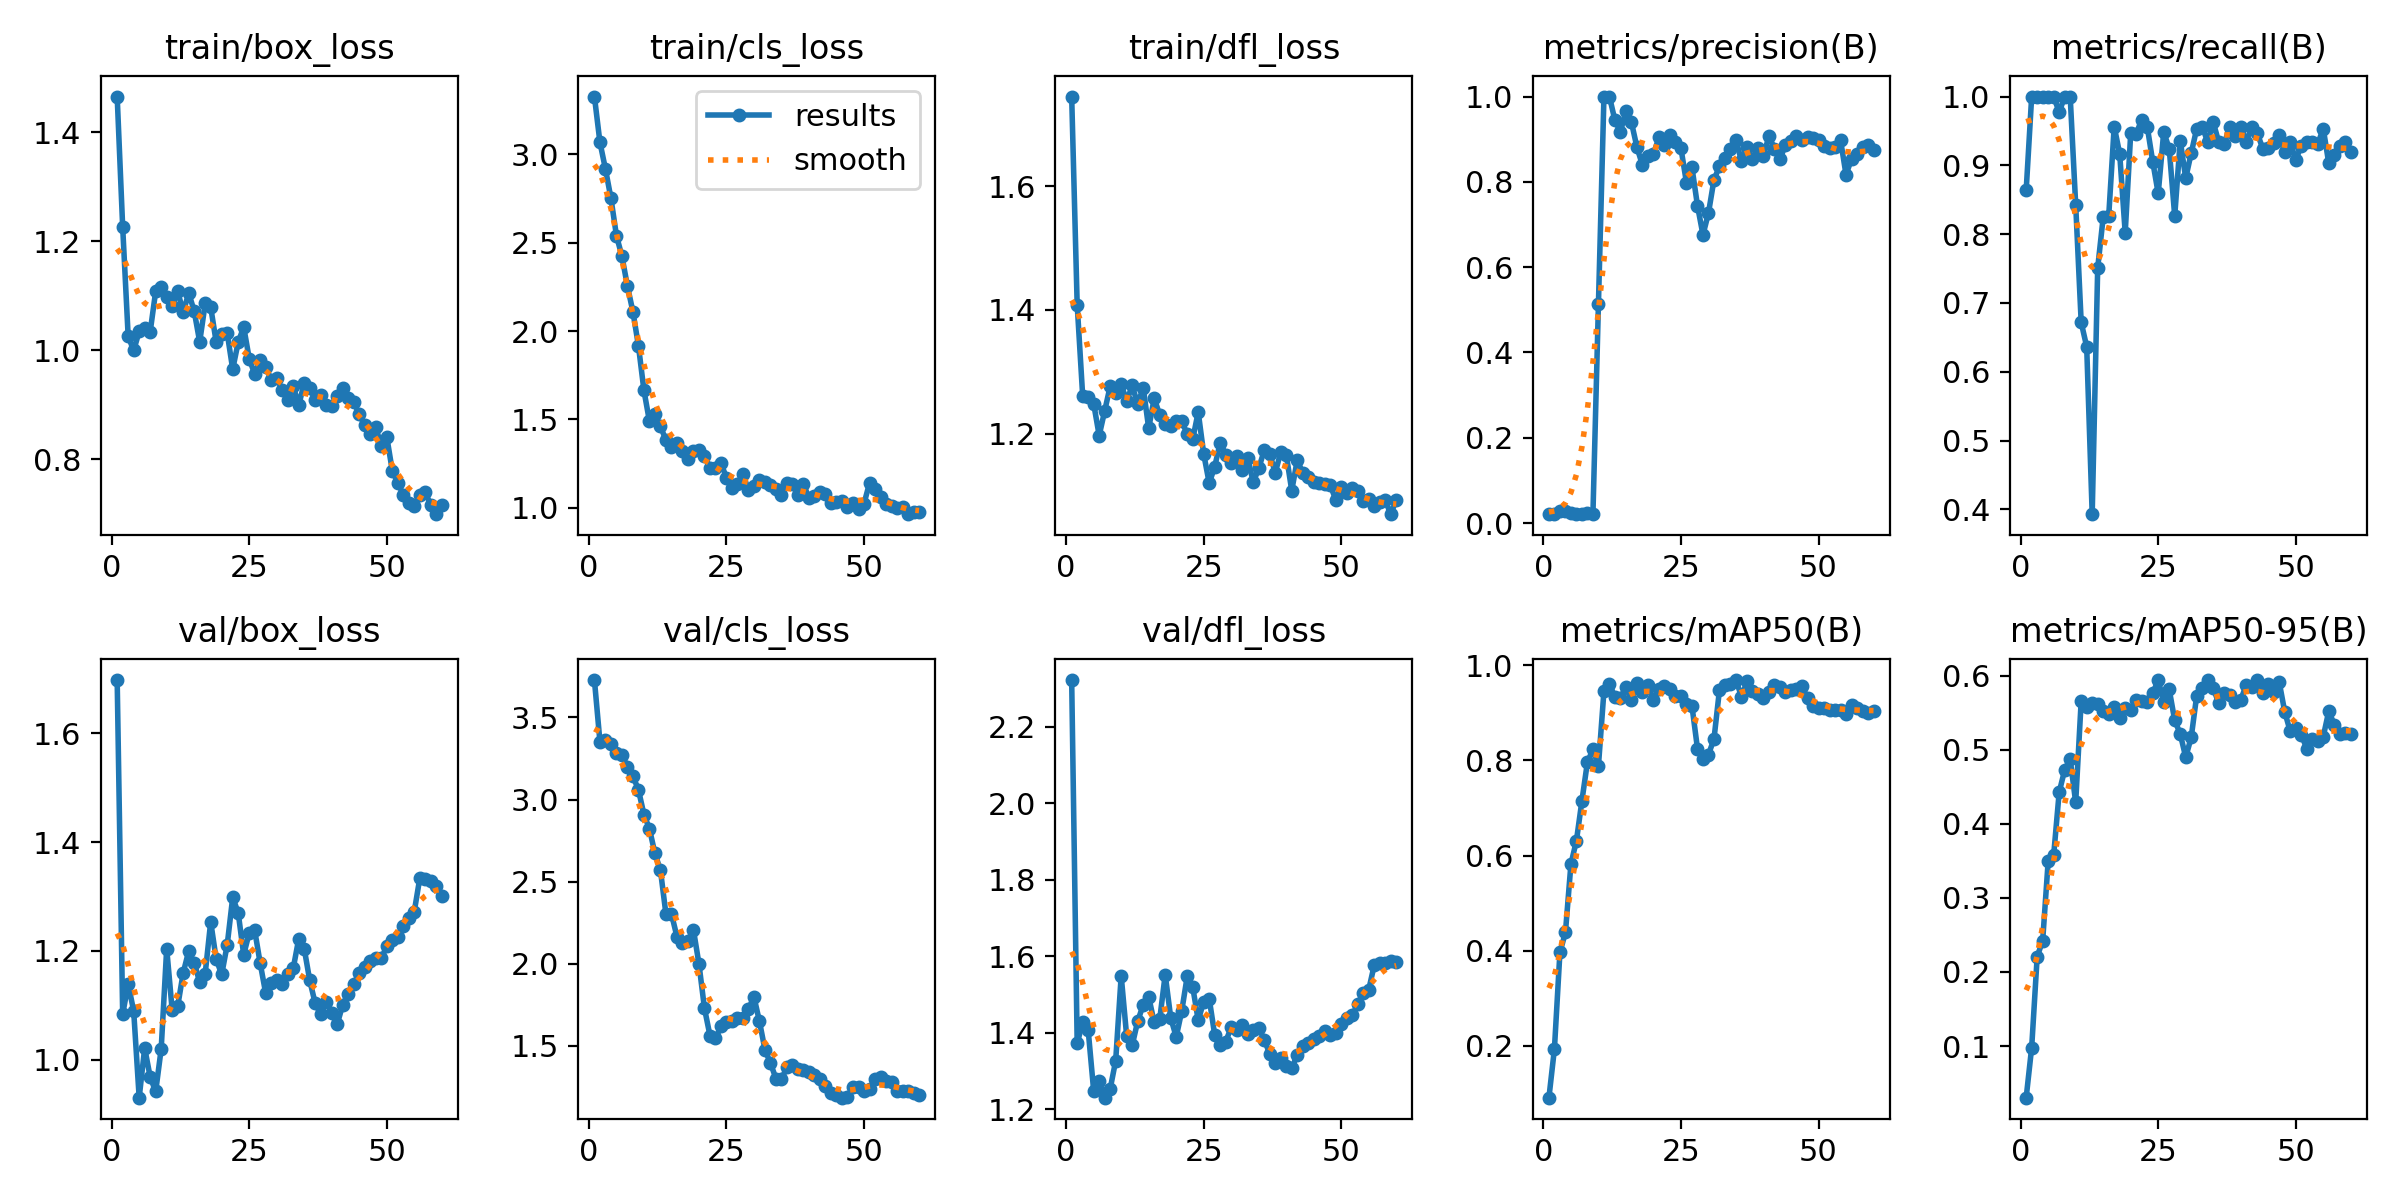

The data file committed next to this chart (first rows):
epoch, time, train/box_loss, train/cls_loss, train/dfl_loss, metrics/precision(B), metrics/recall(B), metrics/mAP50(B), metrics/mAP50-95(B), val/box_loss, val/cls_loss, val/dfl_loss, lr/pg0, lr/pg1, lr/pg2
1, 14.2, 1.466, 3.328, 1.745, 0.02124, 0.8636, 0.09135, 0.03036, 1.697, 3.728, 2.322, 5e-05, 5e-05, 5e-05
2, 27.94, 1.226, 3.069, 1.409, 0.02234, 1, 0.1939, 0.09802, 1.084, 3.353, 1.372, 0.0001106, 0.0001106, 0.0001106
3, 41.72, 1.026, 2.918, 1.261, 0.02911, 1, 0.3966, 0.2206, 1.14, 3.365, 1.426, 0.0001692, 0.0001692, 0.0001692
4, 55.55, 1, 2.752, 1.26, 0.02942, 1, 0.4385, 0.2424, 1.09, 3.341, 1.407, 0.0002257, 0.0002257, 0.0002257
5, 69.57, 1.035, 2.541, 1.249, 0.02306, 1, 0.5823, 0.3496, 0.9306, 3.284, 1.248, 0.0002802, 0.0002802, 0.0002802
6, 83.57, 1.041, 2.423, 1.197, 0.02094, 1, 0.6315, 0.3579, 1.022, 3.27, 1.275, 0.0003326, 0.0003326, 0.0003326
7, 97.88, 1.034, 2.255, 1.237, 0.02121, 0.9773, 0.7155, 0.4426, 0.9685, 3.201, 1.23, 0.0003829, 0.0003829, 0.0003829
8, 112.2, 1.108, 2.109, 1.277, 0.0241, 1, 0.7968, 0.4727, 0.942, 3.142, 1.253, 0.0004312, 0.0004312, 0.0004312
9, 126.5, 1.117, 1.917, 1.266, 0.02182, 1, 0.8231, 0.4872, 1.02, 3.06, 1.327, 0.0004774, 0.0004774, 0.0004774
10, 140.4, 1.099, 1.664, 1.28, 0.5138, 0.8428, 0.789, 0.4289, 1.204, 2.909, 1.548, 0.0005215, 0.0005215, 0.0005215
11, 154.3, 1.081, 1.49, 1.253, 0.9991, 0.6718, 0.9458, 0.5659, 1.091, 2.822, 1.39, 0.0005636, 0.0005636, 0.0005636
12, 168.2, 1.109, 1.531, 1.278, 1, 0.6363, 0.9618, 0.5579, 1.098, 2.672, 1.367, 0.0006036, 0.0006036, 0.0006036
13, 182.1, 1.07, 1.461, 1.248, 0.9439, 0.393, 0.9327, 0.5628, 1.16, 2.57, 1.43, 0.0006416, 0.0006416, 0.0006416
14, 195.8, 1.105, 1.382, 1.275, 0.9173, 0.7509, 0.932, 0.5611, 1.2, 2.302, 1.472, 0.0006775, 0.0006775, 0.0006775
15, 209.6, 1.072, 1.342, 1.209, 0.9669, 0.8246, 0.9542, 0.552, 1.179, 2.304, 1.493, 0.0007113, 0.0007113, 0.0007113
16, 223.5, 1.016, 1.365, 1.257, 0.9395, 0.826, 0.9264, 0.5486, 1.143, 2.165, 1.427, 0.0007431, 0.0007431, 0.0007431
17, 237.3, 1.086, 1.32, 1.231, 0.881, 0.9564, 0.9624, 0.5572, 1.159, 2.129, 1.434, 0.0007728, 0.0007728, 0.0007728
18, 251.2, 1.079, 1.278, 1.216, 0.8393, 0.9167, 0.9447, 0.5426, 1.254, 2.141, 1.552, 0.0008004, 0.0008004, 0.0008004
19, 264.9, 1.015, 1.319, 1.212, 0.8608, 0.8019, 0.9587, 0.5569, 1.185, 2.207, 1.439, 0.000826, 0.000826, 0.000826
20, 278.6, 1.03, 1.325, 1.22, 0.8643, 0.9465, 0.9271, 0.5536, 1.157, 1.999, 1.389, 0.0008495, 0.0008495, 0.0008495
21, 292.5, 1.032, 1.296, 1.22, 0.905, 0.9462, 0.9506, 0.5671, 1.211, 1.729, 1.456, 0.0008375, 0.0008375, 0.0008375
22, 306.1, 0.9654, 1.227, 1.2, 0.8854, 0.966, 0.9557, 0.5659, 1.298, 1.563, 1.547, 0.0008169, 0.0008169, 0.0008169
23, 320.1, 1.015, 1.224, 1.191, 0.9102, 0.9564, 0.9509, 0.5641, 1.27, 1.545, 1.519, 0.0007962, 0.0007962, 0.0007962
24, 333.8, 1.043, 1.252, 1.235, 0.8939, 0.9055, 0.9353, 0.5764, 1.193, 1.618, 1.432, 0.0007756, 0.0007756, 0.0007756
25, 347.6, 0.9851, 1.17, 1.168, 0.8786, 0.8591, 0.9358, 0.5937, 1.233, 1.645, 1.481, 0.000755, 0.000755, 0.000755
26, 361.5, 0.9562, 1.11, 1.12, 0.7979, 0.9482, 0.9193, 0.5648, 1.238, 1.651, 1.489, 0.0007344, 0.0007344, 0.0007344
27, 375.2, 0.9821, 1.133, 1.147, 0.8337, 0.9244, 0.9143, 0.5813, 1.177, 1.669, 1.394, 0.0007137, 0.0007137, 0.0007137
28, 388.8, 0.9689, 1.194, 1.186, 0.7444, 0.8263, 0.8252, 0.5395, 1.122, 1.671, 1.367, 0.0006931, 0.0006931, 0.0006931
29, 402.6, 0.9462, 1.098, 1.166, 0.6758, 0.936, 0.803, 0.5215, 1.142, 1.725, 1.376, 0.0006725, 0.0006725, 0.0006725
30, 416.2, 0.9498, 1.121, 1.154, 0.7268, 0.8814, 0.8126, 0.4898, 1.147, 1.798, 1.415, 0.0006519, 0.0006519, 0.0006519
31, 429.9, 0.9274, 1.158, 1.165, 0.805, 0.9179, 0.845, 0.5168, 1.14, 1.648, 1.407, 0.0006312, 0.0006312, 0.0006312
32, 443.6, 0.9088, 1.147, 1.142, 0.8364, 0.9533, 0.9485, 0.5731, 1.159, 1.476, 1.42, 0.0006106, 0.0006106, 0.0006106
33, 457.4, 0.9346, 1.129, 1.162, 0.855, 0.9564, 0.9584, 0.5831, 1.168, 1.394, 1.397, 0.00059, 0.00059, 0.00059
34, 471.2, 0.899, 1.105, 1.122, 0.8771, 0.9337, 0.9607, 0.594, 1.222, 1.3, 1.408, 0.0005694, 0.0005694, 0.0005694
35, 485, 0.9406, 1.073, 1.144, 0.8989, 0.9629, 0.969, 0.583, 1.204, 1.299, 1.413, 0.0005487, 0.0005487, 0.0005487
36, 498.8, 0.9312, 1.142, 1.173, 0.8481, 0.9335, 0.9342, 0.5629, 1.146, 1.368, 1.382, 0.0005281, 0.0005281, 0.0005281
37, 512.6, 0.9082, 1.133, 1.168, 0.8807, 0.9312, 0.966, 0.5767, 1.104, 1.384, 1.344, 0.0005075, 0.0005075, 0.0005075
38, 526.2, 0.9177, 1.07, 1.137, 0.8534, 0.9564, 0.945, 0.5742, 1.084, 1.36, 1.322, 0.0004869, 0.0004869, 0.0004869
39, 540, 0.899, 1.133, 1.17, 0.8799, 0.943, 0.9391, 0.5642, 1.106, 1.353, 1.333, 0.0004662, 0.0004662, 0.0004662
40, 553.9, 0.8977, 1.055, 1.166, 0.8615, 0.9564, 0.9313, 0.5671, 1.087, 1.343, 1.312, 0.0004456, 0.0004456, 0.0004456
41, 567.8, 0.9157, 1.069, 1.108, 0.9077, 0.9337, 0.9436, 0.5875, 1.066, 1.32, 1.307, 0.000425, 0.000425, 0.000425
42, 581.9, 0.9316, 1.089, 1.158, 0.8773, 0.9564, 0.9592, 0.5843, 1.101, 1.296, 1.342, 0.0004044, 0.0004044, 0.0004044
43, 595.8, 0.9118, 1.077, 1.137, 0.8532, 0.9468, 0.9552, 0.5938, 1.121, 1.255, 1.365, 0.0003837, 0.0003837, 0.0003837
44, 609.8, 0.9052, 1.025, 1.13, 0.887, 0.9245, 0.9444, 0.5764, 1.14, 1.215, 1.373, 0.0003631, 0.0003631, 0.0003631
45, 623.7, 0.8827, 1.031, 1.123, 0.8967, 0.9258, 0.9472, 0.5881, 1.159, 1.199, 1.383, 0.0003425, 0.0003425, 0.0003425
46, 637.6, 0.8626, 1.038, 1.12, 0.9074, 0.9322, 0.9498, 0.5777, 1.17, 1.184, 1.39, 0.0003219, 0.0003219, 0.0003219
47, 651.4, 0.8465, 1.006, 1.12, 0.8981, 0.9434, 0.9557, 0.5909, 1.181, 1.19, 1.404, 0.0003012, 0.0003012, 0.0003012
48, 665.2, 0.8596, 1.024, 1.117, 0.9058, 0.9189, 0.932, 0.5511, 1.188, 1.248, 1.393, 0.0002806, 0.0002806, 0.0002806
49, 679.2, 0.8245, 0.9917, 1.094, 0.9034, 0.9337, 0.9155, 0.5246, 1.186, 1.247, 1.398, 0.00026, 0.00026, 0.00026
50, 692.8, 0.8417, 1.023, 1.114, 0.898, 0.9079, 0.9106, 0.5295, 1.208, 1.227, 1.423, 0.0002394, 0.0002394, 0.0002394
51, 706.5, 0.7797, 1.14, 1.104, 0.8835, 0.9286, 0.9094, 0.5205, 1.22, 1.237, 1.437, 0.0002188, 0.0002188, 0.0002188
52, 719.9, 0.7571, 1.106, 1.113, 0.8804, 0.9337, 0.9064, 0.5015, 1.226, 1.299, 1.445, 0.0001981, 0.0001981, 0.0001981
53, 733.2, 0.7354, 1.062, 1.108, 0.8818, 0.9337, 0.9067, 0.5149, 1.245, 1.31, 1.474, 0.0001775, 0.0001775, 0.0001775
54, 746.5, 0.7205, 1.021, 1.091, 0.8985, 0.9313, 0.9059, 0.5121, 1.26, 1.286, 1.505, 0.0001569, 0.0001569, 0.0001569
55, 759.9, 0.7152, 1.011, 1.095, 0.817, 0.9533, 0.8975, 0.5176, 1.272, 1.282, 1.513, 0.0001363, 0.0001363, 0.0001363
56, 773.5, 0.7356, 0.9982, 1.083, 0.8533, 0.9031, 0.9157, 0.552, 1.333, 1.225, 1.577, 0.0001156, 0.0001156, 0.0001156
57, 787, 0.7405, 1.004, 1.089, 0.8645, 0.9149, 0.9107, 0.534, 1.333, 1.227, 1.582, 9.5e-05, 9.5e-05, 9.5e-05
58, 800.5, 0.7156, 0.9636, 1.092, 0.8809, 0.9279, 0.9048, 0.5215, 1.329, 1.222, 1.583, 7.4375e-05, 7.4375e-05, 7.4375e-05
59, 814, 0.6996, 0.9732, 1.07, 0.8873, 0.9337, 0.9004, 0.5228, 1.318, 1.213, 1.586, 5.375e-05, 5.375e-05, 5.375e-05
60, 827.4, 0.7158, 0.9766, 1.093, 0.8753, 0.9194, 0.9033, 0.5212, 1.301, 1.2, 1.584, 3.3125e-05, 3.3125e-05, 3.3125e-05
